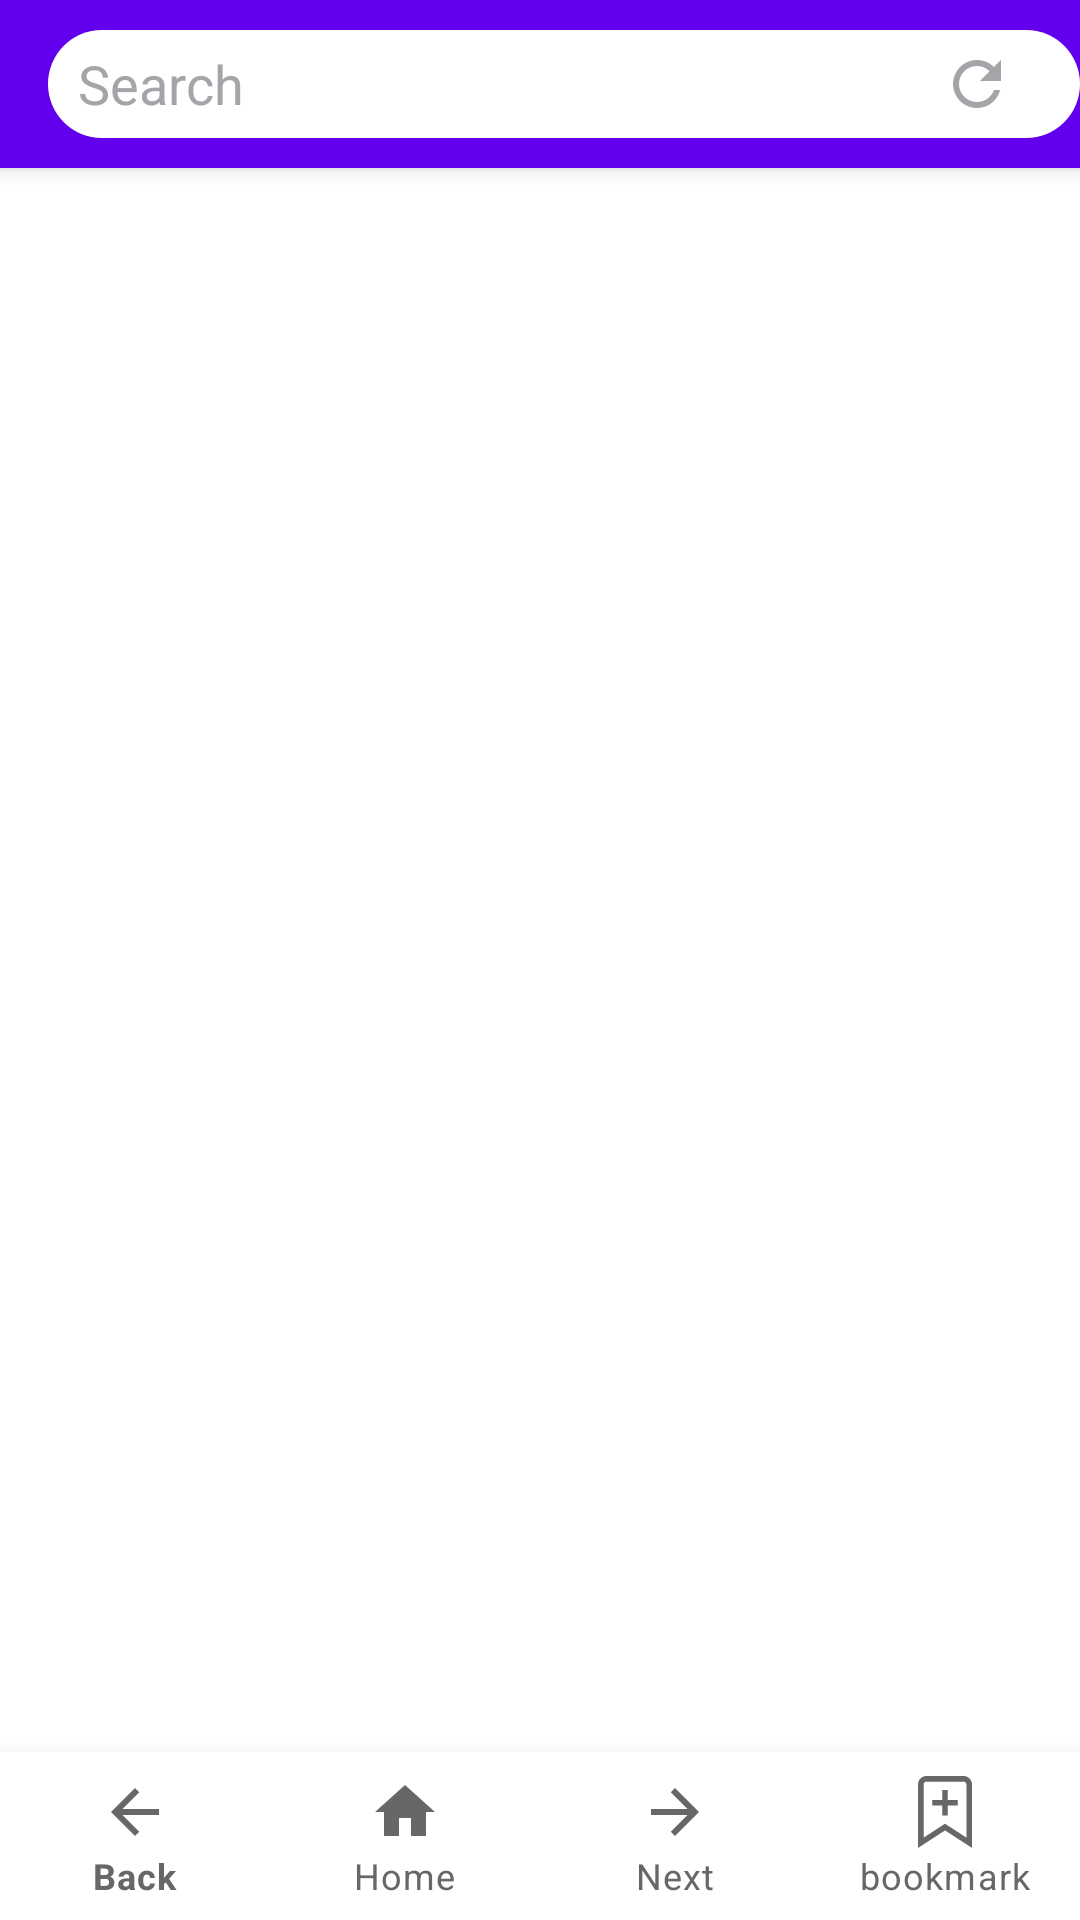

This screen was rendered from an Android layout file. Write that file and the resources it references.
<!-- AndroidManifest.xml: fallback theme Theme.MaterialComponents.DayNight.NoActionBar -->
<!-- res/layout/activity_test.xml -->
<?xml version="1.0" encoding="utf-8"?>
<android.support.v4.widget.DrawerLayout xmlns:android="http://schemas.android.com/apk/res/android"
    xmlns:app="http://schemas.android.com/apk/res-auto"
    xmlns:tools="http://schemas.android.com/tools"
    android:id="@+id/drawer_layout"
    android:layout_width="match_parent"
    android:layout_height="match_parent"
    android:fitsSystemWindows="true"
    tools:openDrawer="start">

    <include
        layout="@layout/app_bar_test"
        android:layout_width="match_parent"
        android:layout_height="match_parent"
        />

    <android.support.design.widget.NavigationView
        android:id="@+id/nav_view"
        android:layout_width="wrap_content"
        android:layout_height="match_parent"
        android:layout_gravity="start"
        android:fitsSystemWindows="false">

        <LinearLayout
            android:layout_width="match_parent"
            android:layout_height="match_parent"
            android:orientation="vertical">

            <include layout="@layout/nav_header_test" />


        </LinearLayout>
    </android.support.design.widget.NavigationView>



</android.support.v4.widget.DrawerLayout>
<!-- res/layout/app_bar_test.xml (included above) -->
<?xml version="1.0" encoding="utf-8"?>
<android.support.design.widget.CoordinatorLayout xmlns:android="http://schemas.android.com/apk/res/android"
    xmlns:app="http://schemas.android.com/apk/res-auto"
    xmlns:tools="http://schemas.android.com/tools"
    android:layout_width="match_parent"
    android:layout_height="match_parent"
    tools:context=".PheonixActivity">

    <android.support.design.widget.AppBarLayout
        android:layout_width="match_parent"
        android:layout_height="wrap_content"
        android:theme="@style/AppTheme.AppBarOverlay">

        <android.support.v7.widget.Toolbar
            android:id="@+id/toolbar"
            android:layout_width="match_parent"
            android:layout_height="?attr/actionBarSize"
            android:background="?attr/colorPrimary"
            app:popupTheme="@style/AppTheme.PopupOverlay">

            <LinearLayout
                android:id="@+id/searchbar"
                android:layout_width="match_parent"
                android:layout_height="wrap_content"
                android:orientation="horizontal"
                android:weightSum="1"
                android:background="@drawable/serachbar_background">
            <EditText
                android:id="@+id/searchEditText"
                android:layout_width="0dp"
                android:layout_height="36dp"
                android:layout_weight="0.8"
                android:imeOptions="actionSearch"
                android:selectAllOnFocus="true"
                android:textCursorDrawable="@null"
                android:background="@null"
                android:hint="@string/search"
                android:inputType="text"
                android:textColor="@color/colorAccent"
                android:textColorHint="@color/darkGray"
                android:paddingLeft="10dp"
                android:singleLine="true"
                android:layout_gravity="center"
                />
            <ImageButton
                android:id="@+id/search_image"
                android:layout_weight="0.2"
                android:layout_width="0dp"
                android:background="@null"
                android:layout_height="match_parent"
                android:src="@drawable/ic_refresh_black_24dp"/>


            </LinearLayout>
        </android.support.v7.widget.Toolbar>



    </android.support.design.widget.AppBarLayout>

    <include layout="@layout/home" />


    <android.support.design.widget.BottomNavigationView
        android:id="@+id/navToolbar3"
        android:layout_width="match_parent"
        android:layout_height="?attr/actionBarSize"
        android:background="@color/primaryColor"
        android:layout_gravity="bottom"
        app:menu="@menu/main_lower_menu"
        app:itemIconTint="@color/darkColor"
        app:itemTextColor="@color/darkColor"
        app:labelVisibilityMode="labeled" />


    

</android.support.design.widget.CoordinatorLayout>
<!-- res/layout/nav_header_test.xml (included above) -->
<?xml version="1.0" encoding="utf-8"?>
<LinearLayout xmlns:android="http://schemas.android.com/apk/res/android"
    xmlns:app="http://schemas.android.com/apk/res-auto"
    android:layout_width="match_parent"
    android:layout_height="match_parent"
    android:gravity="top"
    android:orientation="vertical">



    <android.support.v7.widget.Toolbar
        android:id="@+id/navToolbar"
        android:layout_width="match_parent"
        android:layout_height="?attr/actionBarSize"
        android:background="@color/tertiaryColor"
        app:popupTheme="@style/AppTheme.PopupOverlay" />
    <LinearLayout
        android:layout_width="match_parent"
        android:layout_height="?attr/actionBarSize"
        xmlns:tools="http://schemas.android.com/tools"
        android:background="@color/primaryColor"
        android:backgroundTint="#ECEAEA"
        android:orientation="horizontal">

        <ImageView
            android:id="@+id/current_fav_icon"
            android:layout_width="0dp"
            android:layout_height="wrap_content"
            android:layout_gravity="center"
            android:layout_weight="0.2"
            android:layout_margin="5dp"
            tools:ignore="ContentDescription" />

        <TextView
            android:id="@+id/current_windowTitle"
            android:layout_width="0dp"
            android:layout_height="wrap_content"
            android:layout_weight="0.8"
            android:singleLine="true"
            android:textColor="#000000"
            android:layout_gravity="center"
            android:ellipsize="end"
            android:layout_margin="10dp" />

    </LinearLayout>

    <android.support.v7.widget.RecyclerView
        android:id="@+id/lst_menu_items"
        android:layout_width="match_parent"
        android:layout_height="0dp"
        android:background="@color/colorSecondary"
        android:layout_weight="1" />

    <android.support.design.widget.BottomNavigationView
        android:id="@+id/navToolbar2"
        android:layout_width="match_parent"
        android:layout_height="wrap_content"
        android:background="@color/tertiaryColor"
        app:menu="@menu/nav_lower_menu"
        app:itemIconTint="@color/darkColor"
        app:labelVisibilityMode="unlabeled"/>




</LinearLayout>
<!-- res/layout/home.xml (included above) -->
<?xml version="1.0" encoding="utf-8"?>
<android.support.v4.widget.DrawerLayout xmlns:tools="http://schemas.android.com/tools"
    android:id="@+id/drawer"
    android:layout_width="match_parent"
    android:layout_height="match_parent"
    android:focusable="true"
    android:focusableInTouchMode="true"
    xmlns:android="http://schemas.android.com/apk/res/android"
    xmlns:app="http://schemas.android.com/apk/res-auto">

    <android.support.constraint.ConstraintLayout
        android:id="@+id/main"
        android:clickable="true"
        android:focusable="true"
        android:layout_width="match_parent"
        android:background="@color/secondaryColor"
        android:layout_height="match_parent"
        tools:context="pheonix.KingKongVid.downloaaderVideoPackage.PheonixActivity">

        <GridView
            android:id="@+id/mygrid"
            android:layout_width="fill_parent"
            android:layout_height="wrap_content"
            android:footerDividersEnabled="false"
            android:padding="1dp"
            android:numColumns="3"
            android:layout_marginTop="?attr/actionBarSize"
            app:layout_constraintStart_toStartOf="parent"
            app:layout_constraintTop_toTopOf="parent"
            app:layout_constraintBottom_toBottomOf="parent"
            app:layout_constraintVertical_bias="0"/>

    </android.support.constraint.ConstraintLayout>

</android.support.v4.widget.DrawerLayout>
<!-- resources referenced by this layout -->
<resources>
  <color name="colorAccent">#000000</color>
  <color name="colorSecondary">#FFFFFF</color>
  <color name="darkColor">#676767</color>
  <color name="darkGray">#A3A5A9</color>
  <color name="primaryColor">#FFFFFF</color>
  <color name="secondaryColor">#FFFFFF</color>
  <color name="tertiaryColor">#E0E0E0</color>
  <!-- drawable ic_refresh_black_24dp (drawable) -->
  <vector xmlns:android="http://schemas.android.com/apk/res/android"
          android:width="24dp"
          android:height="24dp"
          android:viewportWidth="24.0"
          android:viewportHeight="24.0">
      <path
          android:fillColor="#A3A5A9"
          android:pathData="M17.65,6.35C16.2,4.9 14.21,4 12,4c-4.42,0 -7.99,3.58 -7.99,8s3.57,8 7.99,8c3.73,0 6.84,-2.55 7.73,-6h-2.08c-0.82,2.33 -3.04,4 -5.65,4 -3.31,0 -6,-2.69 -6,-6s2.69,-6 6,-6c1.66,0 3.14,0.69 4.22,1.78L13,11h7V4l-2.35,2.35z"/>
  </vector>
  <!-- drawable serachbar_background (drawable) -->
  <?xml version="1.0" encoding="utf-8"?>
  <shape xmlns:android="http://schemas.android.com/apk/res/android"
      android:shape="rectangle">
      <solid android:color="#FFFFFF"/>
      <corners android:radius="18dp"/>
  </shape>
  <string name="search">Search</string>
  <style name="AppTheme.AppBarOverlay" parent="ThemeOverlay.AppCompat.Dark.ActionBar" />
  <style name="AppTheme.PopupOverlay" parent="ThemeOverlay.AppCompat.Light" />
</resources>
